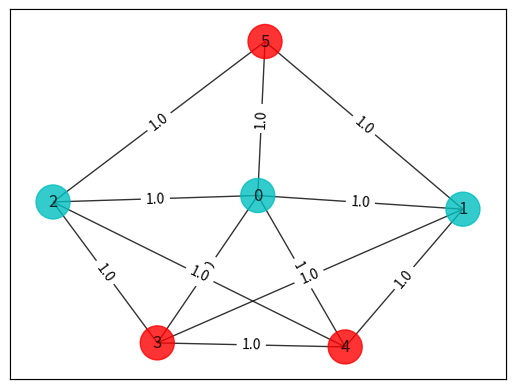

Python code for this plot:
import math
import time
import numpy as np
import networkx as nx
import matplotlib.pyplot as plt

sum_time = 0.0

start_time = time.perf_counter()

n = 6  # Number of nodes in graph
G = nx.Graph()
G.add_nodes_from(np.arange(0, n, 1))

elist = [(0, 2, 1.0), (0, 4, 1.0), (0, 5, 1.0), (1, 4, 1.0), (3, 4, 1.0),(0, 3, 1.0),
        (1, 5, 1.0), (2, 3, 1.0), (2, 4, 1.0), (2, 5, 1.0), (1, 3, 1.0),(0, 1, 1.0)]

# tuple is (i,j,weight) where (i,j) is the edge
G.add_weighted_edges_from(elist)

colors = ["r" for node in G.nodes()]
pos = nx.spring_layout(G)


def draw_graph(G, colors, pos):
    default_axes = plt.axes(frameon=True)
    nx.draw_networkx(G, node_color=colors, node_size=600, alpha=0.8, ax=default_axes, pos=pos)
    edge_labels = nx.get_edge_attributes(G, "weight")
    nx.draw_networkx_edge_labels(G, pos=pos, edge_labels=edge_labels)


draw_graph(G, colors, pos)

# Computing the weight matrix from the random graph
w = np.zeros([n, n])
for i in range(n):
    for j in range(n):
        temp = G.get_edge_data(i, j, default=0)
        if temp != 0:
            w[i, j] = temp["weight"]
print(w)

best_cost_brute = 0
for b in range(2**n):
    x = [int(t) for t in reversed(list(bin(b)[2:].zfill(n)))]
    cost = 0
    for i in range(n):
        for j in range(n):
            cost = cost + w[i, j] * x[i] * (1 - x[j])
    if best_cost_brute < cost:
        best_cost_brute = cost
        xbest_brute = x
    print("case = " + str(x) + " cost = " + str(cost))

colors = ["r" if xbest_brute[i] == 0 else "c" for i in range(n)]
draw_graph(G, colors, pos)
print("\nBest solution = " + str(xbest_brute) + " cost = " + str(best_cost_brute))

end_time = time.perf_counter()
elapsed_time = end_time - start_time

#print(f"Elapsed time: {elapsed_time:.6f} seconds")
sum_time += elapsed_time

print(f"Average time: {sum_time/1:.6f} seconds")
